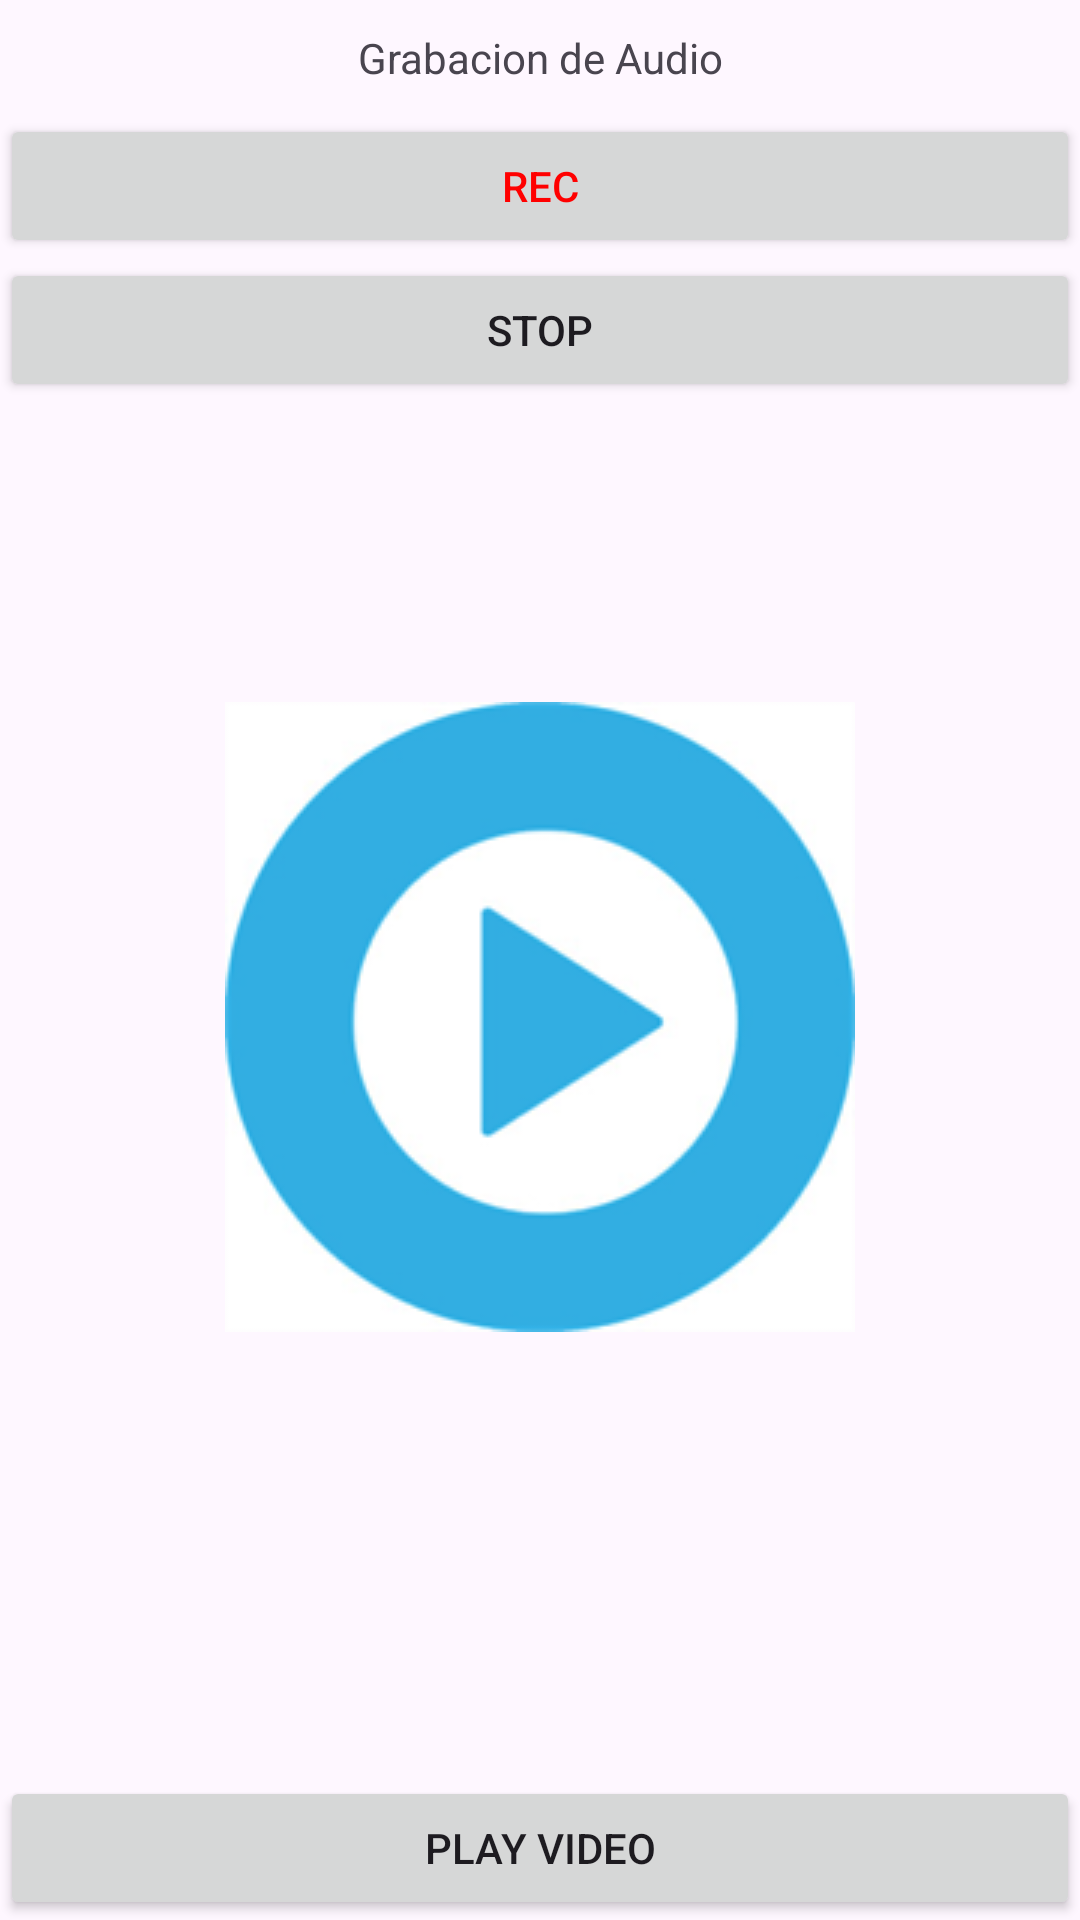

Layout XML and referenced resources for this Android screen:
<!-- AndroidManifest.xml: application theme Theme.Feedback_3A -->
<!-- res/layout/activity_main.xml -->
<?xml version="1.0" encoding="utf-8"?>
<androidx.constraintlayout.widget.ConstraintLayout xmlns:android="http://schemas.android.com/apk/res/android"
    xmlns:app="http://schemas.android.com/apk/res-auto"
    xmlns:tools="http://schemas.android.com/tools"
    android:layout_width="match_parent"
    android:layout_height="match_parent"
    tools:context=".MainActivity">

    <TextView
        android:id="@+id/texto"
        android:layout_width="wrap_content"
        android:layout_height="wrap_content"
        android:text="@string/pantalla_grabacion"
        app:layout_constraintBottom_toTopOf="@id/guideline3"
        app:layout_constraintEnd_toEndOf="parent"
        app:layout_constraintStart_toStartOf="parent"
        app:layout_constraintTop_toTopOf="parent" />

    <Button
        android:id="@+id/stop"
        android:layout_width="0dp"
        android:layout_height="wrap_content"
        android:text="@string/stop_grabar"
        app:layout_constraintEnd_toEndOf="parent"
        app:layout_constraintStart_toStartOf="parent"
        app:layout_constraintTop_toBottomOf="@+id/grabar" />

    <Button
        android:id="@+id/grabar"
        android:layout_width="0dp"
        android:layout_height="wrap_content"
        android:text="@string/rec_audio"
        android:textColor="@color/btn_rec"
        app:layout_constraintEnd_toEndOf="parent"
        app:layout_constraintStart_toStartOf="parent"
        app:layout_constraintTop_toBottomOf="@id/guideline3" />

    <Button
        android:id="@+id/video"
        android:layout_width="0dp"
        android:layout_height="wrap_content"
        android:text="@string/play_video"
        app:layout_constraintBottom_toBottomOf="parent"
        app:layout_constraintEnd_toEndOf="parent"
        app:layout_constraintStart_toStartOf="parent" />

    <ImageView
        android:id="@+id/imagen_video"
        android:src="@drawable/img"
        android:layout_width="wrap_content"
        android:layout_height="wrap_content"
        app:layout_constraintBottom_toTopOf="@+id/video"
        app:layout_constraintEnd_toEndOf="parent"
        app:layout_constraintStart_toStartOf="parent"
        app:layout_constraintTop_toBottomOf="@+id/grabar"
        android:contentDescription="@string/imagen_video" />

    <androidx.constraintlayout.widget.Guideline
        android:id="@+id/guideline3"
        android:layout_width="wrap_content"
        android:layout_height="wrap_content"
        android:orientation="horizontal"
        app:layout_constraintGuide_begin="38dp" />
</androidx.constraintlayout.widget.ConstraintLayout>
<!-- resources referenced by this layout -->
<resources>
  <color name="btn_rec">#FF0000</color>
  <!-- drawable img: png bitmap (drawable, 19449 bytes) -->
  <string name="imagen_video">imagen video</string>
  <string name="pantalla_grabacion">Grabacion de Audio</string>
  <string name="play_video">Play Video</string>
  <string name="rec_audio">Rec</string>
  <string name="stop_grabar">Stop</string>
  <style name="Theme.Feedback_3A" parent="Base.Theme.Feedback_3A" />
  <style name="Base.Theme.Feedback_3A" parent="Theme.Material3.DayNight.NoActionBar">
          
          
      </style>
</resources>
